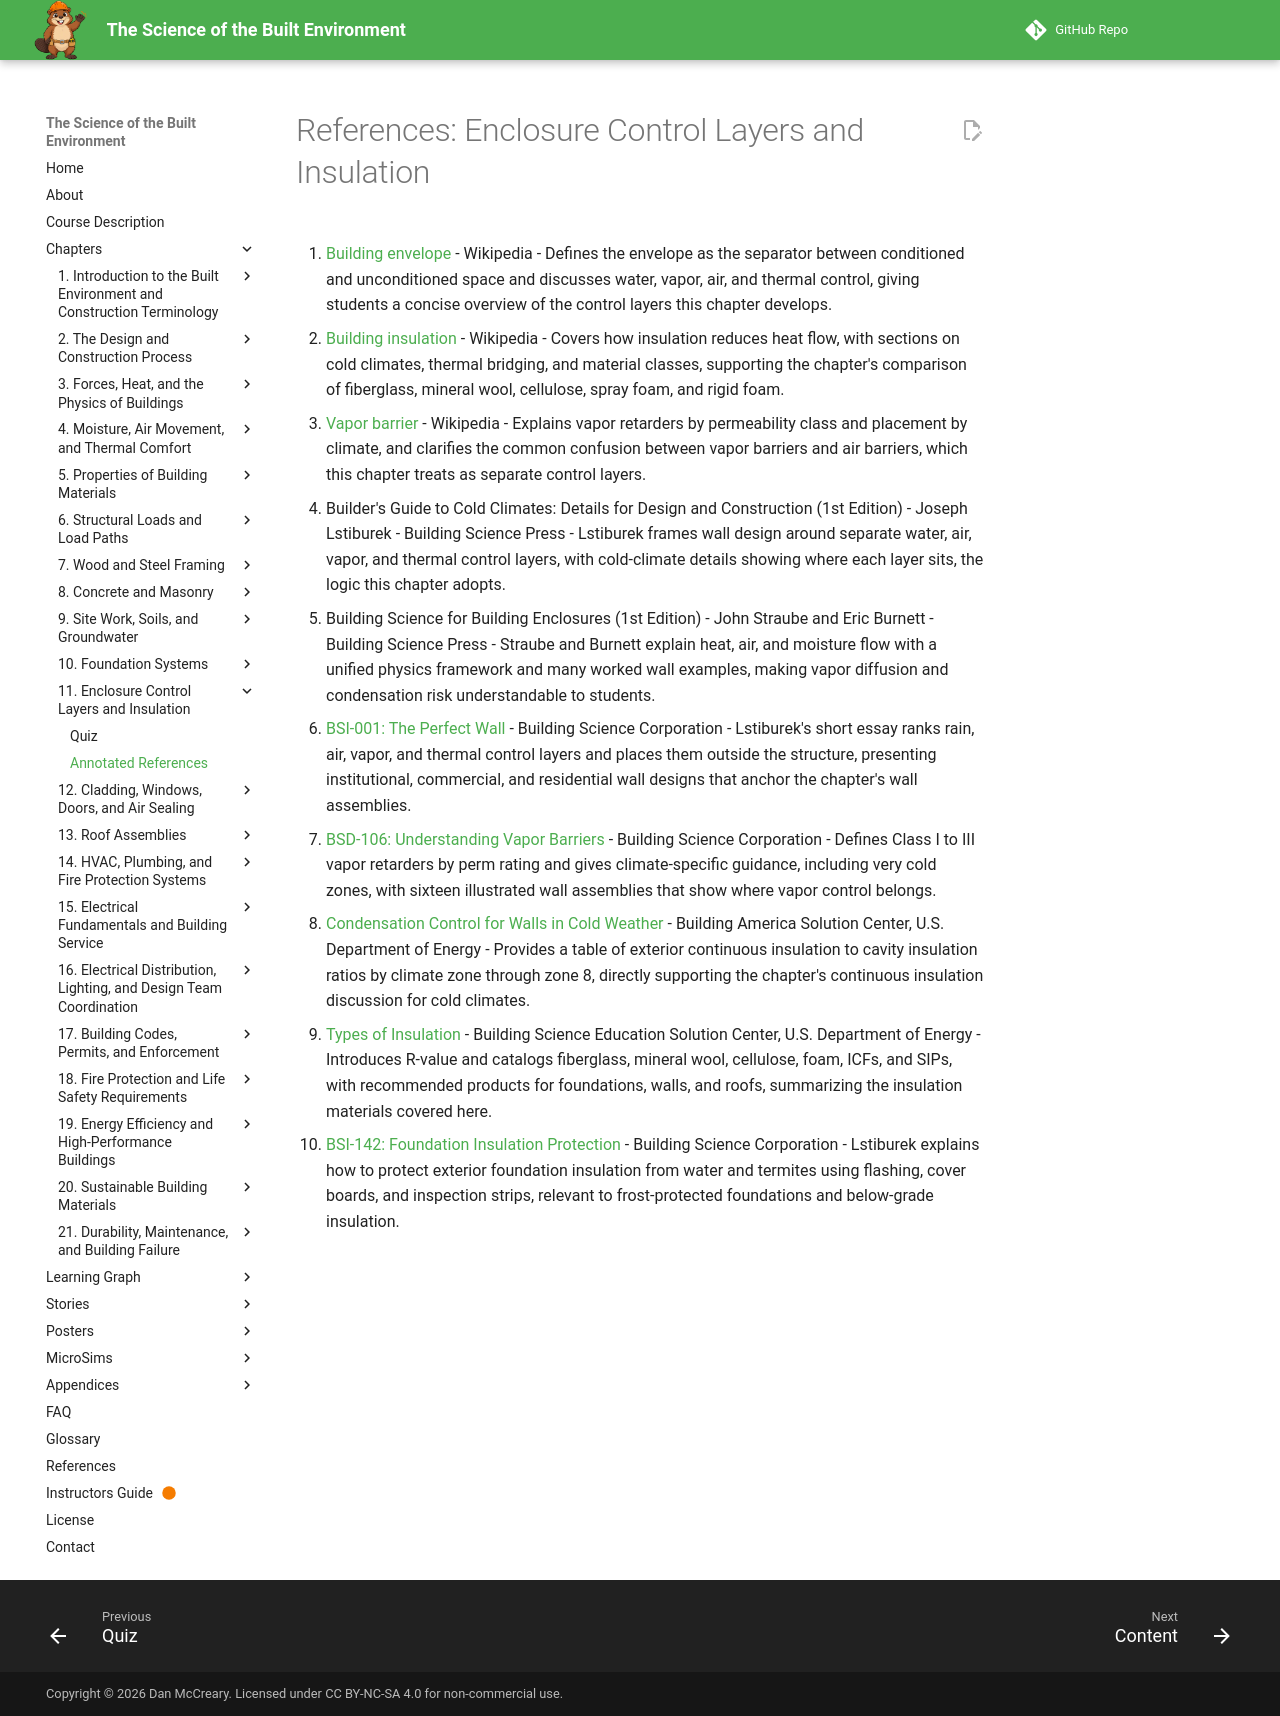

repository: dmccreary/science-of-the-built-envrionment · page: chapters/11-enclosure-insulation/references/index.html · generator: mkdocs

# References: Enclosure Control Layers and Insulation

1. [Building envelope](https://en.wikipedia.org/wiki/Building_envelope) - Wikipedia - Defines the envelope as the separator between conditioned and unconditioned space and discusses water, vapor, air, and thermal control, giving students a concise overview of the control layers this chapter develops.

2. [Building insulation](https://en.wikipedia.org/wiki/Building_insulation) - Wikipedia - Covers how insulation reduces heat flow, with sections on cold climates, thermal bridging, and material classes, supporting the chapter's comparison of fiberglass, mineral wool, cellulose, spray foam, and rigid foam.

3. [Vapor barrier](https://en.wikipedia.org/wiki/Vapor_barrier) - Wikipedia - Explains vapor retarders by permeability class and placement by climate, and clarifies the common confusion between vapor barriers and air barriers, which this chapter treats as separate control layers.

4. Builder's Guide to Cold Climates: Details for Design and Construction (1st Edition) - Joseph Lstiburek - Building Science Press - Lstiburek frames wall design around separate water, air, vapor, and thermal control layers, with cold-climate details showing where each layer sits, the logic this chapter adopts.

5. Building Science for Building Enclosures (1st Edition) - John Straube and Eric Burnett - Building Science Press - Straube and Burnett explain heat, air, and moisture flow with a unified physics framework and many worked wall examples, making vapor diffusion and condensation risk understandable to students.

6. [BSI-001: The Perfect Wall](https://buildingscience.com/documents/insights/bsi-001-the-perfect-wall) - Building Science Corporation - Lstiburek's short essay ranks rain, air, vapor, and thermal control layers and places them outside the structure, presenting institutional, commercial, and residential wall designs that anchor the chapter's wall assemblies.

7. [BSD-106: Understanding Vapor Barriers](https://buildingscience.com/documents/digests/bsd-106-understanding-vapor-barriers) - Building Science Corporation - Defines Class I to III vapor retarders by perm rating and gives climate-specific guidance, including very cold zones, with sixteen illustrated wall assemblies that show where vapor control belongs.

8. [Condensation Control for Walls in Cold Weather](https://basc.pnnl.gov/resource-guides/condensation-control-walls-cold-weather) - Building America Solution Center, U.S. Department of Energy - Provides a table of exterior continuous insulation to cavity insulation ratios by climate zone through zone 8, directly supporting the chapter's continuous insulation discussion for cold climates.

9. [Types of Insulation](https://bsesc.energy.gov/energy-basics/types-insulation-0) - Building Science Education Solution Center, U.S. Department of Energy - Introduces R-value and catalogs fiberglass, mineral wool, cellulose, foam, ICFs, and SIPs, with recommended products for foundations, walls, and roofs, summarizing the insulation materials covered here.

10. [BSI-142: Foundation Insulation Protection](https://buildingscience.com/documents/building-science-insights/bsi-142-foundation-insulation-protection) - Building Science Corporation - Lstiburek explains how to protect exterior foundation insulation from water and termites using flashing, cover boards, and inspection strips, relevant to frost-protected foundations and below-grade insulation.
